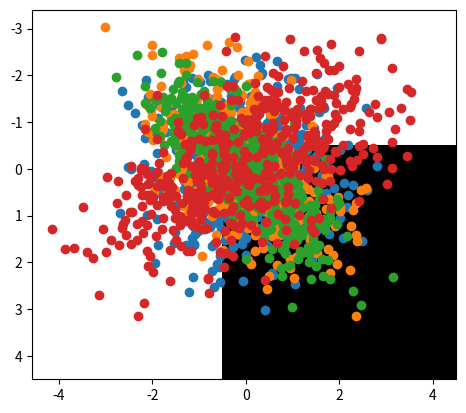

The script that saved this image:
import matplotlib.pyplot as plt
import sys
import numpy as np
from datetime import datetime

# np.arange can be used to create an array to create an array
# containing a given range like range() function in python
arr = np.arange(10000000)

# Using numpy is better than using normal arrays as can be seen in time difference for below operation
# on a normal array vs a numpy array
pythlist = list(range(10000000))
print(datetime.now().strftime("%H:%M:%S.%f"))
arr *= 3
print(datetime.now().strftime("%H:%M:%S.%f"))
print(datetime.now().strftime("%H:%M:%S.%f"))
pythlist = [item*3 for item in pythlist]
print(datetime.now().strftime("%H:%M:%S.%f"))

# To create an array in numpy we use np.array
np_array = np.array([[1, 2, 3, 6, 7, 8], [3, 5, 6, 7, 8, 0]])
print(np_array)
print(type(np_array))
print(np_array.shape)
print(np_array.dtype)

# np.zeros creates an array of zeros
np_array = np.zeros(4)
print(np_array)
np_array = np.zeros((4, 6))
print(np_array)
print(np_array.dtype)

# np.ones creates an arrays of ones
np_array = np.ones(4)
print(np_array)
print(np_array.dtype)

# Creating an array of constants - np.full((rows, columns), constant)
np_array = np.full((3, 2), 5)
print(np_array)

# np.empty creates an array of garbage values while np.zeros creates an array of zeros
np_array = np.empty((4, 6))
print(np_array)

# Operations on numpy arrays
array1 = np.arange(5)
array2 = np.array([5, 6, 7, 8, 9])
print(array1+array2)
print(array1-array2)
print(array1*array2)
print(array1/array2)
print(array1**array2)
print(1/array2)

# Manually defining datatypes for a numpy array
np_array = np.array([1, 2, 3, 4], np.int32)
print(np_array)
print(np_array.dtype)

# Accessing elements in a numpy array
np_array = np.array([[1, 2, 3, 6, 7, 8], [3, 5, 6, 7, 8, 0]])
print(np_array.shape)
print(np_array[0])
print(np_array[0, 1])
print(np_array[0, 2])

# np.linspace(start,end,number_of_elements) creates equally spaced array between the given start and end
# values and the number of elements is equal to the provided value
print(np.linspace(1, 4, 4))

# np.identity(n) creates a n X n identity matrix
print(np.identity(10))

# array.reshape(rows,columns) reshapes the given matrix into the given dimensions if possible else throws an
# error
np_array = np.arange(99)
np_array = np_array.reshape(3, 33)
print(np_array)
# np_array.reshape(3, 31)  # This line throws an error

# array.ravel() convert the given array into a 1D array
np_array = np_array.ravel()
print(np_array)

# Number of axis in an array is the number of dimensions of the array
# 1D array - 1 Axis - [Axis0]
# 2D array - 2 Axis - [Axis0, Axis1] Here Axis0 depicts Y-axis and Axis1 depicts X-axis
# 3D array - 3 Axis - [Axis0, Axis1, Axis2]
arr = np.array([[1, 2, 3], [4, 5, 6], [7, 1, 0]])
print(arr)
print(arr.sum(axis=0))  # Prints sum of all columns
print(arr.sum(axis=1))  # Prints sum of all rows
print(arr.T)  # Prints transpose of the array
for i in arr.flat:  # Here array.flat helps traverse the array as if it were a 1D array
    print(i)
print(arr.ndim)  # Prints the dimension of array
print(arr.size)  # Prints the size of array
print(arr.nbytes)  # Prints the total bytes consumed by the elements of the array

# Some operations for 1D array
# Also note that 1D arrays are called vectors
arr = np.array([1, 2, 3, 4, 5])
print(arr.argmax())  # Prints the index of occurence of the max element in the array
print(arr.argmin())  # Prints the index of occurence of the min element in the array
print(arr.argsort())  # Prints the index of elements of the array in sorted order
# If we perform th eabove operations on a 2D array then numpy would first convert them into a 1D array and
# then perform the various operations except argsort which works normally for a 2D array
# But if we provide it with the argument axis=n then it return index of occurence of max element of each
# column/row
arr = np.array([[1, 2, 3], [4, 5, 6], [7, 1, 0]])
print(arr.argmax())
print(arr.argmin())
print(arr.argsort())
print(arr.argmax(axis=0))
print(arr.argmin(axis=1))
print(arr.argsort(axis=0))

# Element wise operations using numpy
arr1 = np.array([[1, 2, 3], [4, 5, 6], [7, 1, 0]])
arr2 = np.array([[1, 2, 1], [4, 0, 6], [8, 1, 0]])
print(arr1+arr2)  # Prints the matrix sum of the respective elements of the matrices
# Below element wise matrix multiplication is also known as "Hadamard product"
# Prints the matrix multiplication of the respective elements of the matrices
print(arr1*arr2)
print(np.sqrt(arr1))  # Prints the squareroot of each element of arr1
print(arr1.sum())  # Prints sum of all elements of arr1
print(arr1.max())  # Prints max element of arr1
print(arr1.min())  # Prints min element of arr1

# np.where() can be used to search in array
print(np.where(arr1 > 5))  # Prints locations of elements in arr1 greater than 5

# np.count_nonzero(array) returns the count of non zero elements in the array
print(np.count_nonzero(arr1))

# numpy arrays take less space than normal python lists
py_arr = [1, 2, 3, 4, 5]
np_arr = np.array(py_arr)
print(sys.getsizeof(1)*len(py_arr))  # Prints space consumed by python lists
print(np_arr.itemsize*np_arr.size)  # Prints space consumed by numpy array
# We observe numpy arrays take considerably less space than python lists

# array.to_list() converts numpy array into python lists
np_arr = np_arr.tolist()
print(type(np_arr))

# Accessing/Updating elements of the matrix - array[start:end+1,start:end+1]
# or array[start:end+1, column] or array[row,start:end+1]
np_array = np.array([[1, 2], [3, 4], [5, 6]])
print(np_array[:, 1])
np_array[:, 1] = [1, 2, 3]
print(np_array)
np_array[:, 1] = 5
print(np_array)

# Matrix multiplication/Dot product
arr1 = np.array([[1, 2, 3], [4, 5, 6], [7, 1, 0]])
arr2 = np.array([[1, 2, 1], [4, 0, 6], [8, 1, 0]])
print(arr1.dot(arr2))
print(np.dot(arr1, arr2))  # Gives the same result as above statement

# Vector dot product of two vectors
v1 = np.array([1, 2, 3, 4])
v2 = np.array([1, 2, 3, 4])
print(v1.dot(v2))

# Stacking two arrays into one - np.stack((array1, array2), axis = zero_or_one)
v1 = np.array([1, 2, 3, 4])
v2 = np.array([5, 6, 7, 8])
print(np.stack((v1, v2), axis=0))
print(np.stack((v1, v2), axis=1))

# Exploring the np.random module
# Shuffling an array
np_arr = np.arange(5)
np.random.shuffle(np_arr)
print(np_arr)
# Creating a random matrix - np.random.random((rows,columns)) or np.random.rand(rows,columns)
np_array = np.random.random((3, 2))
print(np_array)
np_array = np.random.rand(3, 2)
print(np_array)
# Return a sample (or samples) from the “standard normal” distribution - np.random.randn(rows, columns)
print(np.random.randn())
print(np.random.randn(3, 2))
# Give a number of random inetgers between given values - np.random.randint(start,end+1,number_of_integers)
print(np.random.randint(5, 12, 3))
# Randomly pick an element from an array
print(np.random.choice(np_arr))

# Statistical operations using numpy
# Mean of an array
a = np.array([[1, 2, 3, 4], [5, 6, 7, 8]])
b = np.array([9, 10, 11, 12])
print(np.mean(b))
print(np.mean(a))
print(np.mean(a, axis=0))
print(np.mean(a, axis=1))
# Median of array
a = np.array([1, 5, 4, 2, 0])
b = np.array([1, 2, 3, 4, 5, 6])
c = np.array([[1, 2, 3, 4], [5, 6, 7, 8]])
print(np.median(a))
print(np.median(b))
print(np.median(c))
# Weighted Average of an array (meaning each element has a weight associated with it)
a = np.array([1, 2, 3, 4])
b = np.array([1, 2, 3, 4])
print(np.average(a))
print(np.average(a, weights=b))
# Standard Deviation array
print(np.std(a))
# Variance of an array
print(np.var(c))

# Tensors - Tensors are arrays with more than two axis
t = np.zeros((5, 5, 3))
print(t)
# Images are also stored as tensors as they are a 2D collection of pixels
# and a pixel is an array of RGB values hence an image is stored like a tensor
# Visualizing an image from tensor
t = np.zeros((5, 5, 3), dtype='uint8')
# Here we used uint8 i.e. unsigned int 8 as images don't need more space
# than that hence to make it more space efficient we did so
plt.imshow(t)
plt.show()
# Transpose of a tensor
t = np.zeros((50, 25, 3))
print(t.shape)
# Without any other information just reverses the dimensions
t1 = np.transpose(t)
print(t1.shape)
# With the axes parameters it changes the dimensions accordingly in the provided order
t2 = np.transpose(t, axes=(2, 0, 1))
print(t2.shape)

# Broadcasting -
# You can add scalar to vector and numpy will add it to each element of the vector
a = np.array([1, 2, 3, 4])
print(a+5)
# Similarly you can add vector to matrix and numpy will add it to each column of the matrix
b = np.array([[1, 2, 3, 4], [5, 6, 7, 8]])
print(b+a)

# Norm of a vector
# Norm can be thought of as a proxy for size of a vector
# we define pth norm of a vector x as - ((summation((absolute value of i-th element of x)^p))^1/p)
x = np.array([-3, 4])
lp2 = np.linalg.norm(x)
print(lp2)
lp1 = np.linalg.norm(x, ord=1)
print(lp1)
# Calculating infinity norm - Infinity norm return the absolute value of the largest element of the array
lpinf = np.linalg.norm(x, ord=np.inf)
print(lpinf)

# Determinant of a matrix
a = np.array([[1, 2], [3, 4]])
print(np.linalg.det(a))

# Inverse of a matrix
inv = np.linalg.inv(a)
print(inv)
print(inv.dot(a))

# Pseudo inverse of a matrix -
# If a matrix does not has an inverse it would still have a pseudo inverse always
a = np.array([[1, 1], [1, 1]])
pinv = np.linalg.pinv(a)
print(pinv)
print(np.dot(a, pinv))
# Here if the matrix is invertable then pseudo inverse is same as inverse
# Hence while solving a system of linear equations using matrices it is preferable to use pseudo inverse
# rather than normal inverse as we can entirely avoid the problem of noninvertable matrices

# Solving a system of linear equations
a = np.array([[2, 3], [3, 1]])
b = np.array([8, 5])
sol = np.linalg.solve(a, b)
print(sol)

# Getting a Univariate Standard Normal Distribution
# Suppose we need 100 values of a standard normal dist. and it should be around mean=60 and sigma = 5
Xsn = np.random.randn(100)
print(Xsn)
sigma1 = 5
u1 = 60
X1 = Xsn*sigma1+u1
print(X1)
# Suppose we need 100 values of a standard normal dist. and it should be around mean=40 and sigma = 5
sigma2 = 5
u2 = 40
X2 = Xsn*sigma2+u2
print(X2)
# We observe that for a normal distribution mean is the central value around/near which we have most of the
# data and sigma represents the range of spread of the values around the mean
# For example in the first case above with u=60 and sigma=5 most of the values will lie in the range
# 60+5 and 60-5 i.e. from 55 to 65

# Generating a Bivariate Normal Gaussian Distribution
# Suppose we need 500 values with a mean u and covariance cov
# Also a bivariate normal distribution is shaped like a bell shaped curve but in both x and y directions
# The height and ellipticalness of this bell curve depends on the covariance between x and y i.e. cov-xy
# or cov-yx where cov is the 2X2 matrix of [[cov-xx cov-xy], [cov-yx cov-yy]]
# Example 1
mean = np.array([0.0, 0.0])
cov = np.array([[1, 0.0], [0.0, 1]])
distbn = np.random.multivariate_normal(mean, cov, 500)
print(distbn)
plt.scatter(distbn[:, 0], distbn[:, 1])
plt.show()
# Example 2
mean = np.array([0.0, 0.0])
cov = np.array([[1, 0.5], [0.5, 1]])
distbn = np.random.multivariate_normal(mean, cov, 500)
print(distbn)
plt.scatter(distbn[:, 0], distbn[:, 1])
plt.show()
# Example 3
mean = np.array([0.0, 0.0])
cov = np.array([[1, 0.8], [0.8, 1]])
distbn = np.random.multivariate_normal(mean, cov, 500)
print(distbn)
plt.scatter(distbn[:, 0], distbn[:, 1])
plt.show()
# Example 4
mean = np.array([0.0, 0.0])
cov = np.array([[2, -0.8], [-0.8, 1]])
distbn = np.random.multivariate_normal(mean, cov, 500)
print(distbn)
plt.scatter(distbn[:, 0], distbn[:, 1])
plt.show()
# Notice how the curve becomes more and more elliptical as the value of cov-xy/cov-yx(both are the same)
# increases . This is because as they increase that means the dependance between x and y becomes stronger
# Also cov-xx cov-yy represent the spread/thickness of the plot in x and y directions
